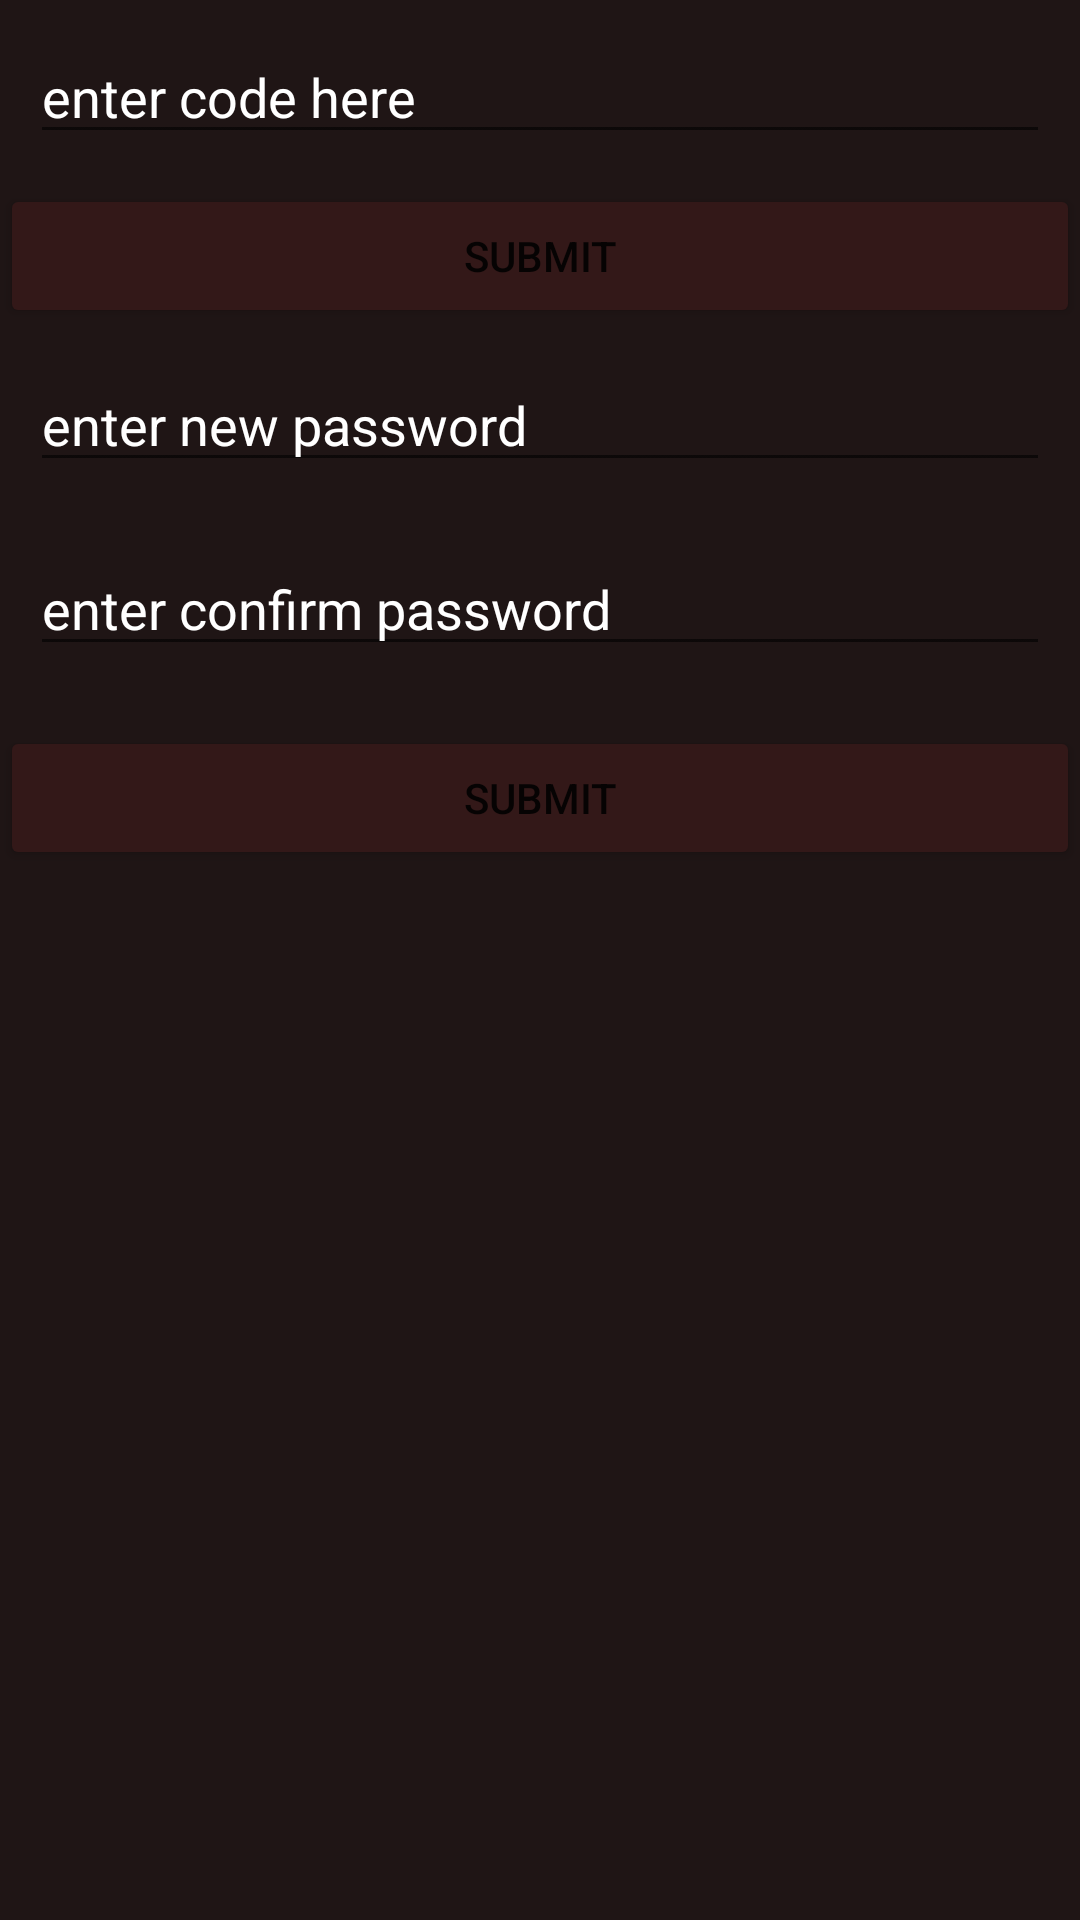

Reconstruct the res/layout file that produces this screen, plus the resources it refers to.
<!-- AndroidManifest.xml: application theme Theme.Aacomplexfittnesshub -->
<!-- res/layout/code_appear.xml -->
<RelativeLayout
    xmlns:android="http://schemas.android.com/apk/res/android"
    xmlns:tools="http://schemas.android.com/tools"
    xmlns:app="http://schemas.android.com/apk/res-auto"
    android:layout_width="match_parent"
    android:layout_height="match_parent"
    android:id="@+id/code"
    android:layout_marginTop="20dp"
    android:background="#F2130909"
    tools:context=".codeAppear.CodeAppear">

    <EditText
        android:layout_width="match_parent"
        android:layout_height="wrap_content"
        android:id="@+id/message"
        android:inputType="number"
        android:textColorHint="@color/white"
        android:layout_margin="10dp"
        android:hint="enter code here "
        />

    <Button
        android:layout_width="match_parent"
        android:layout_height="wrap_content"
        android:layout_below="@+id/message"
        android:text="submit"
        android:backgroundTint="#331818"
        android:id="@+id/code_btn"
        />

    <EditText
        android:layout_width="match_parent"
        android:layout_height="wrap_content"
        android:id="@+id/password"
        android:inputType="number"
        android:textColorHint="@color/white"
        android:layout_below="@+id/code_btn"
        android:layout_margin="10dp"
        android:hint="enter new password "

        />
    <EditText
        android:layout_width="match_parent"
        android:layout_height="wrap_content"
        android:id="@+id/confirm_password"
        android:inputType="number"
        android:textColorHint="@color/white"
        android:layout_below="@+id/password"
        android:layout_margin="10dp"
        android:hint="enter confirm password "

        />

    <Button
        android:layout_width="match_parent"
        android:layout_height="wrap_content"
        android:layout_below="@+id/confirm_password"
        android:text="submit"
        android:backgroundTint="#331818"
        android:id="@+id/sub_new_password"
        android:padding="10dp"
        android:layout_marginTop="10dp"

        />


</RelativeLayout>
<!-- resources referenced by this layout -->
<resources>
  <style name="Theme.Aacomplexfittnesshub" parent="Theme.MaterialComponents.DayNight.DarkActionBar">
          
          <item name="colorPrimary">@color/purple_500</item>
          <item name="colorPrimaryVariant">@color/purple_700</item>
          <item name="colorOnPrimary">@color/white</item>
          
          <item name="colorSecondary">@color/teal_200</item>
          <item name="colorSecondaryVariant">@color/teal_700</item>
          <item name="colorOnSecondary">@color/black</item>
          
          <item name="android:statusBarColor">?attr/colorPrimaryVariant</item>
          
      </style>
  <!-- not gathered from this repository: default colours our renderer supplied (Android Studio template values) -->
  <color name="purple_500">#FF6200EE</color>
  <color name="purple_700">#FF3700B3</color>
  <color name="teal_200">#FF03DAC5</color>
  <color name="teal_700">#FF018786</color>
  <color name="black">#FF000000</color>
  <color name="white">#FFFFFFFF</color>
</resources>
